Run: headless pygame with SDL's dummy video driver; simulated clock (each Clock.tick advances the game by its frame time, no real sleeping); random seed 0; keys injected as events and as key.get_pressed() state; no mouse input.
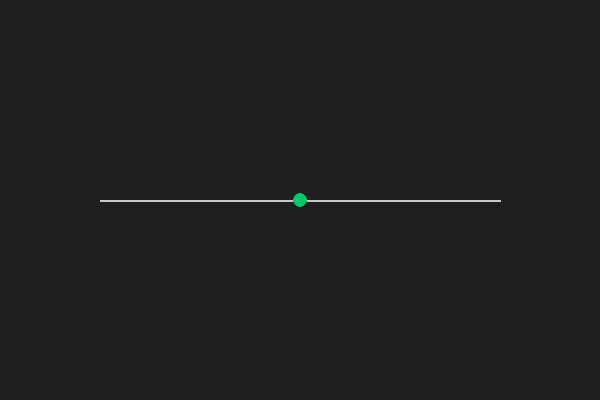
Frame 1 of 4 · flips 1–60 · no input
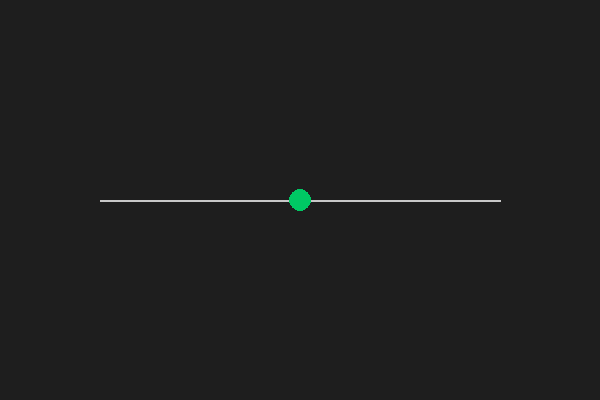
Frame 2 of 4 · flips 61–180 · tapped SPACE, RETURN · held RIGHT (→), D
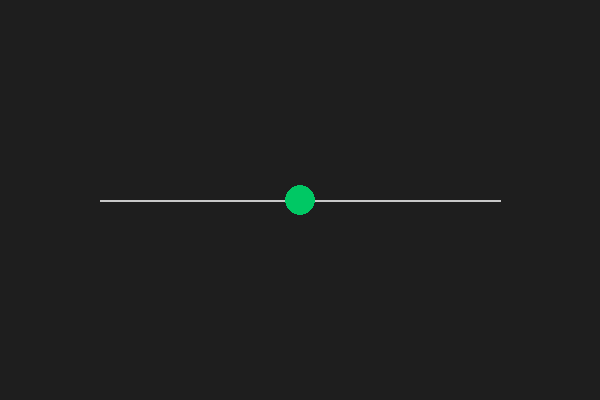
Frame 3 of 4 · flips 181–300 · held DOWN (↓), S
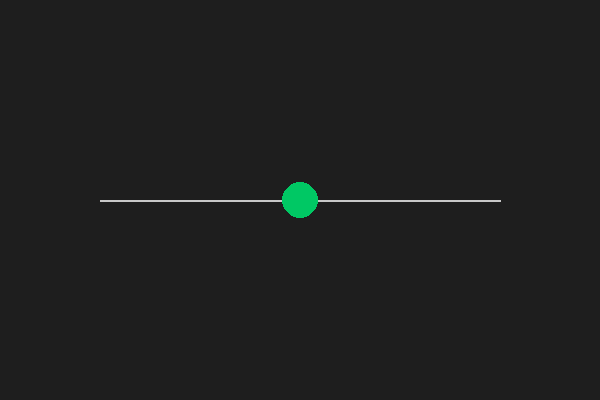
Frame 4 of 4 · flips 301–420 · held LEFT (←), A, UP (↑), W

The pygame program that drew these frames:

import sys
import pygame
import math

# 1. Inicializa o Pygame
pygame.init()

# 2. Configura a janela
LARGURA, ALTURA = 600, 400
tela = pygame.display.set_mode((LARGURA, ALTURA))
pygame.display.set_caption("Teste Simples - Pygame")

# Relógio para controlar a taxa de quadros (FPS)
relogio = pygame.time.Clock()

# Variáveis do nosso "estado" (simulando algo que muda)
cor_fundo = (30, 30, 30)       # RGB: Cinza escuro
posicao_circulo = (300, 200)   # (X, Y)
raio = 40
cor_circulo = (0, 200, 100)    # RGB: Verde

# Loop principal da janela
rodando = True
contador = 0
while rodando:
    # --- Trata os eventos (fechar a janela) ---
    for evento in pygame.event.get():
        if evento.type == pygame.QUIT:
            rodando = False

    # --- Desenho na tela ---
    # Limpa a tela pintando com a cor de fundo
    tela.fill(cor_fundo)

    # Desenha uma linha (ex: representando uma conexão/peso)
    # pygame.draw.line(superfície, cor, ponto_inicio, ponto_fim, espessura)
    pygame.draw.line(tela, (200, 200, 200), (100, 200), (500, 200), 2)

    # Desenha um círculo (ex: representando um neurônio)
    # pygame.draw.circle(superfície, cor, centro, raio)
    pygame.draw.circle(tela, cor_circulo, posicao_circulo, raio*math.sin(contador*0.05))

    # --- Atualiza a tela com o que foi desenhado ---
    pygame.display.flip()

    # Mantém o loop rodando a no máximo 60 FPS
    relogio.tick(60)

    if contador == 60: contador = 0
    else: contador += 1

# Encerra o Pygame ao sair do loop
pygame.quit()
sys.exit()
